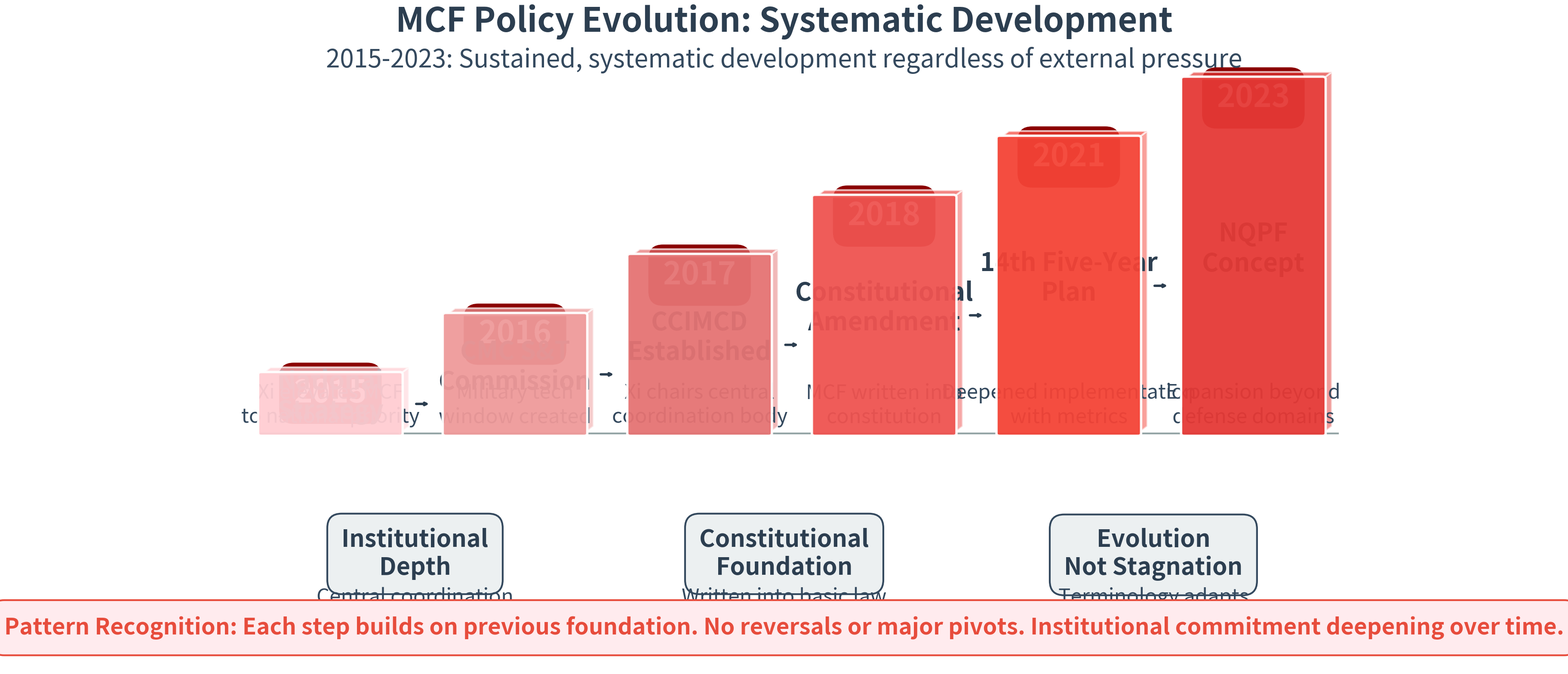

Here is the Python script that generated this plot:
#!/usr/bin/env python3
"""
MCF Policy Evolution Timeline - Building Blocks
Slide 6: Shows systematic development 2015-2023
"""

import matplotlib.pyplot as plt
import matplotlib.patches as mpatches
from pathlib import Path
import numpy as np


def create_timeline_blocks(output_dir="visualizations/presentation"):
    """
    Create ascending building blocks showing MCF policy evolution
    2015-2023 systematic development
    """
    output_path = Path(output_dir)
    output_path.mkdir(parents=True, exist_ok=True)

    # Create figure
    fig, ax = plt.subplots(figsize=(36, 20), facecolor='white')

    # Define milestones (year, title, description)
    milestones = [
        {
            'year': '2015',
            'title': 'National\nStrategy',
            'detail': 'Xi elevates MCF\nto national priority',
            'height': 1,
            'x': 0
        },
        {
            'year': '2016',
            'title': 'CMC S&T\nCommission',
            'detail': 'Military tech\nwindow created',
            'height': 2,
            'x': 6
        },
        {
            'year': '2017',
            'title': 'CCIMCD\nEstablished',
            'detail': 'Xi chairs central\ncoordination body',
            'height': 3,
            'x': 12
        },
        {
            'year': '2018',
            'title': 'Constitutional\nAmendment',
            'detail': 'MCF written into\nconstitution',
            'height': 4,
            'x': 18
        },
        {
            'year': '2021',
            'title': '14th Five-Year\nPlan',
            'detail': 'Deepened implementation\nwith metrics',
            'height': 5,
            'x': 24
        },
        {
            'year': '2023',
            'title': 'NQPF\nConcept',
            'detail': 'Expansion beyond\ndefense domains',
            'height': 6,
            'x': 30
        }
    ]

    # Color gradient (light to dark red)
    colors = ['#FFCDD2', '#EF9A9A', '#E57373', '#EF5350', '#F44336', '#E53935']

    # Draw blocks
    block_width = 4.5
    base_y = 0

    for i, milestone in enumerate(milestones):
        # Calculate dimensions
        height = milestone['height'] * 2.5  # Scale height
        x = milestone['x']
        y = base_y

        # Draw 3D block effect
        # Main block (front face)
        front_rect = mpatches.FancyBboxPatch(
            (x, y), block_width, height,
            boxstyle="round,pad=0.1",
            facecolor=colors[i],
            edgecolor='white',
            linewidth=4,
            alpha=0.95,
            zorder=5
        )
        ax.add_patch(front_rect)

        # Top face (3D effect)
        top_points = np.array([
            [x, y + height],
            [x + 0.3, y + height + 0.3],
            [x + block_width + 0.3, y + height + 0.3],
            [x + block_width, y + height]
        ])
        top_poly = mpatches.Polygon(top_points, closed=True,
                                    facecolor=colors[i], alpha=0.7,
                                    edgecolor='white', linewidth=3, zorder=4)
        ax.add_patch(top_poly)

        # Right face (3D effect)
        right_points = np.array([
            [x + block_width, y],
            [x + block_width + 0.3, y + 0.3],
            [x + block_width + 0.3, y + height + 0.3],
            [x + block_width, y + height]
        ])
        right_poly = mpatches.Polygon(right_points, closed=True,
                                      facecolor=colors[i], alpha=0.5,
                                      edgecolor='white', linewidth=3, zorder=3)
        ax.add_patch(right_poly)

        # Year label (large, top of block)
        ax.text(x + block_width/2, y + height - 0.8, milestone['year'],
               fontsize=52, fontweight='bold', ha='center', va='center',
               color='white',
               bbox=dict(boxstyle='round,pad=0.5', facecolor='#8B0000',
                        edgecolor='white', linewidth=3))

        # Title (middle of block)
        ax.text(x + block_width/2, y + height/2 + 0.3, milestone['title'],
               fontsize=42, fontweight='bold', ha='center', va='center',
               color='#2C3E50')

        # Detail (bottom of block)
        ax.text(x + block_width/2, y + 1.2, milestone['detail'],
               fontsize=34, ha='center', va='center',
               color='#34495E', style='italic')

        # Arrow to next block (except last)
        if i < len(milestones) - 1:
            arrow_props = dict(arrowstyle='->', lw=4, color='#2C3E50')
            ax.annotate('', xy=(milestones[i+1]['x'] - 0.5, base_y + height/2),
                       xytext=(x + block_width + 0.5, base_y + height/2),
                       arrowprops=arrow_props, zorder=6)

    # Title
    ax.text(17, 17, 'MCF Policy Evolution: Systematic Development',
           fontsize=56, fontweight='bold', ha='center', color='#2C3E50')

    ax.text(17, 15.5, '2015-2023: Sustained, systematic development regardless of external pressure',
           fontsize=42, ha='center', color='#34495E', style='italic')

    # Timeline base line
    ax.plot([0, 35], [base_y, base_y], color='#95A5A6', linewidth=3, zorder=1)

    # Key insights boxes
    insight_y = -4
    insights = [
        {
            'title': 'Institutional\nDepth',
            'content': 'Central coordination\nthrough multiple bodies',
            'x': 5
        },
        {
            'title': 'Constitutional\nFoundation',
            'content': 'Written into basic law\nshowing permanence',
            'x': 17
        },
        {
            'title': 'Evolution\nNot Stagnation',
            'content': 'Terminology adapts\nwhile structure persists',
            'x': 29
        }
    ]

    for insight in insights:
        # Box
        ax.text(insight['x'], insight_y, insight['title'],
               fontsize=40, fontweight='bold', ha='center', va='top',
               color='#2C3E50',
               bbox=dict(boxstyle='round,pad=0.6', facecolor='#ECF0F1',
                        edgecolor='#34495E', linewidth=3))

        # Content
        ax.text(insight['x'], insight_y - 2.5, insight['content'],
               fontsize=34, ha='center', va='top', color='#34495E')

    # Bottom note
    ax.text(17, -8.5,
           'Pattern Recognition: Each step builds on previous foundation. No reversals or major pivots. Institutional commitment deepening over time.',
           fontsize=38, ha='center', color='#E74C3C', fontweight='semibold',
           bbox=dict(boxstyle='round,pad=0.7', facecolor='#FFEBEE',
                    edgecolor='#E74C3C', linewidth=3))

    # Styling
    ax.set_xlim(-2, 37)
    ax.set_ylim(-10, 18)
    ax.axis('off')

    # Save
    png_path = output_path / "slide6_timeline_blocks.png"
    svg_path = output_path / "slide6_timeline_blocks.svg"

    plt.savefig(png_path, dpi=300, bbox_inches='tight', facecolor='white')
    print(f"[SAVED] PNG: {png_path}")

    plt.savefig(svg_path, format='svg', bbox_inches='tight', facecolor='white')
    print(f"[SAVED] SVG: {svg_path}")

    plt.close()

    return str(png_path)


if __name__ == "__main__":
    print("="*80)
    print("MCF TIMELINE BUILDING BLOCKS - SLIDE 6")
    print("="*80)
    print("\nCreating ascending blocks showing policy evolution...\n")

    create_timeline_blocks()

    print("\n" + "="*80)
    print("COMPLETE: Timeline building blocks ready")
    print("="*80)
    print("\nFeatures:")
    print("  + 6 ascending blocks (2015-2023)")
    print("  + 3D block effects")
    print("  + Color gradient showing progression")
    print("  + 34-56pt fonts throughout")
    print("  + Key insights highlighted")
